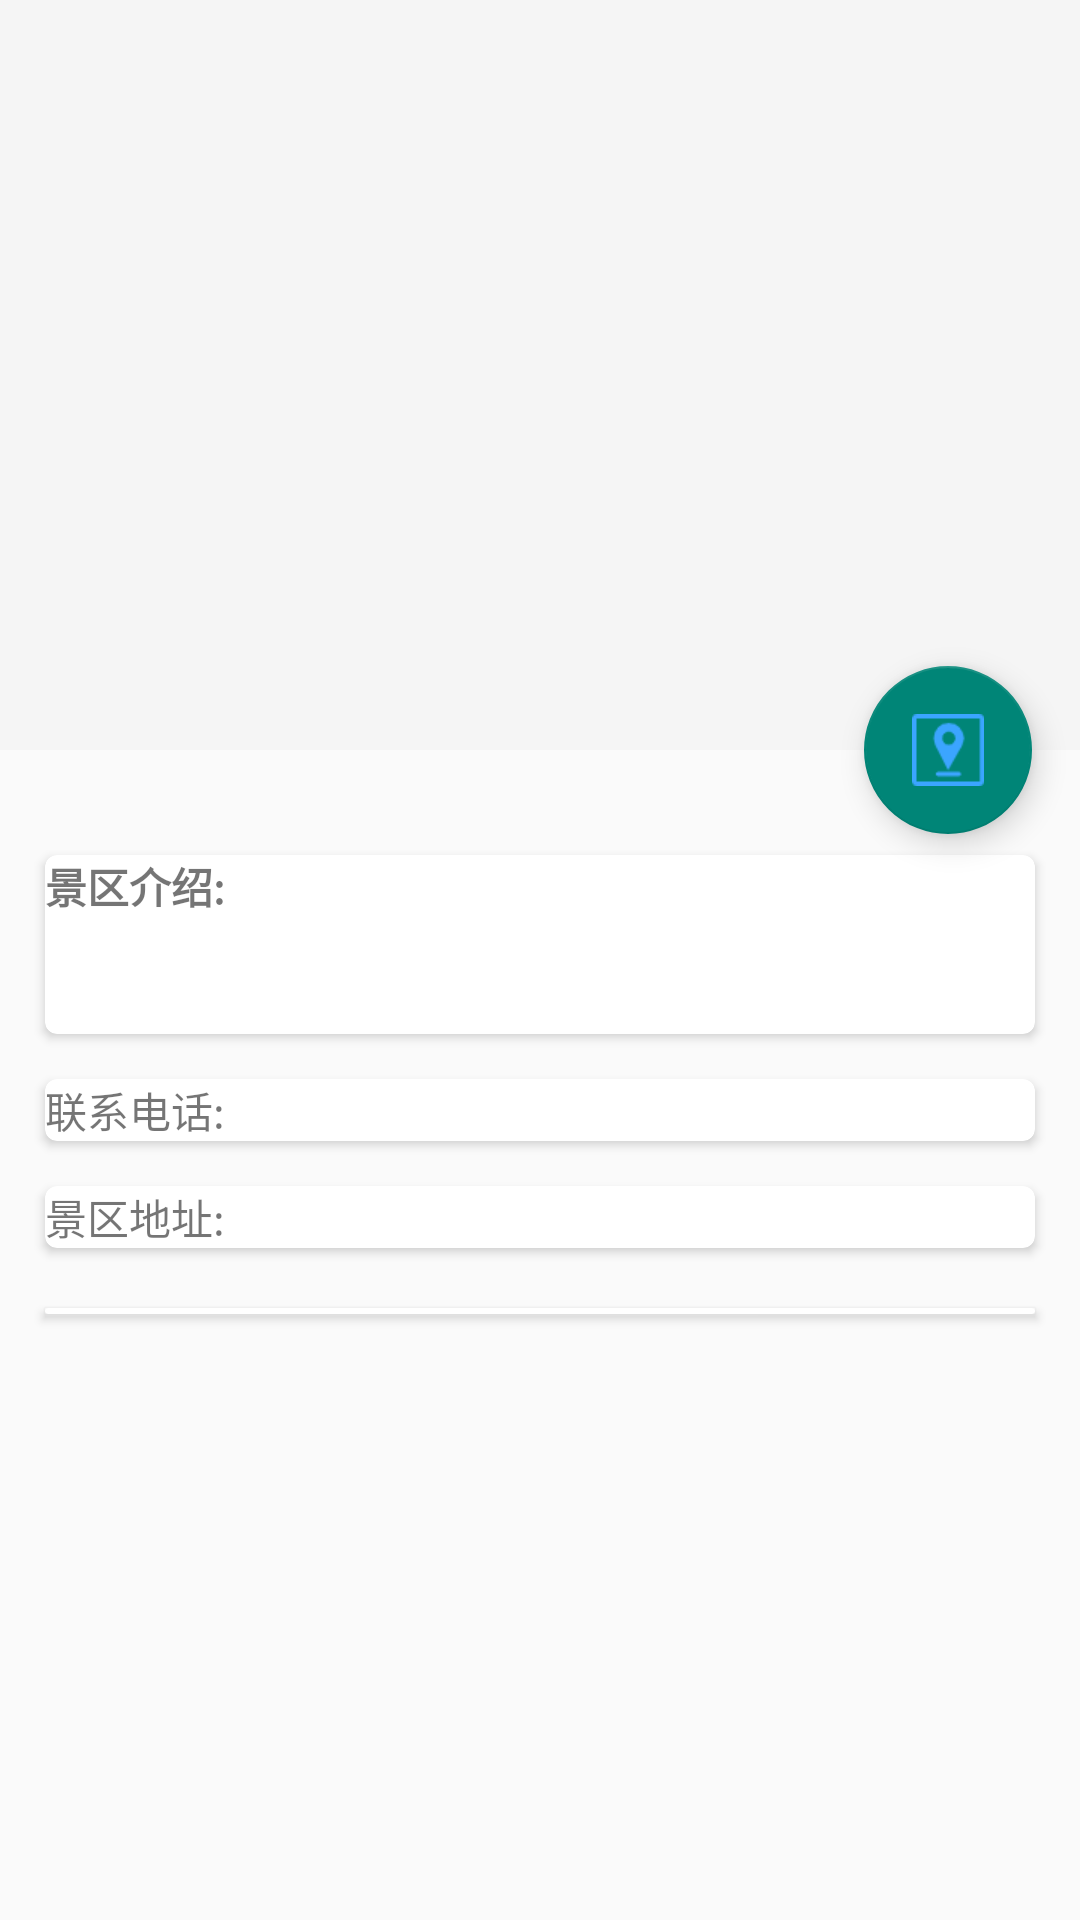

Reconstruct the res/layout file that produces this screen, plus the resources it refers to.
<!-- AndroidManifest.xml: application theme Theme.AppCompat.Light.NoActionBar -->
<!-- res/layout/activity_show_sight.xml -->
<?xml version="1.0" encoding="utf-8"?>
<androidx.constraintlayout.widget.ConstraintLayout xmlns:android="http://schemas.android.com/apk/res/android"
    xmlns:app="http://schemas.android.com/apk/res-auto"
    xmlns:tools="http://schemas.android.com/tools"
    android:layout_width="match_parent"
    android:layout_height="match_parent"
    tools:context=".ShowSightActivity">
    <androidx.coordinatorlayout.widget.CoordinatorLayout
        android:layout_width="match_parent"
        android:layout_height="match_parent">
        <com.google.android.material.appbar.AppBarLayout
            android:id="@+id/appBar"
            android:layout_width="match_parent"
            android:layout_height="250dp">
            <com.google.android.material.appbar.CollapsingToolbarLayout
                android:id="@+id/collapsing_toolbar"
                android:layout_width="match_parent"
                android:layout_height="match_parent"
                android:theme="@style/ThemeOverlay.AppCompat.Dark.ActionBar"
                app:contentScrim="?attr/colorPrimary"
                app:layout_scrollFlags="scroll|exitUntilCollapsed">
                <ImageView
                    android:id="@+id/sight_image_view"
                    android:layout_width="match_parent"
                    android:layout_height="match_parent"
                    android:scaleType="centerCrop"
                    app:layout_collapseMode="parallax"/>
                <androidx.appcompat.widget.Toolbar
                    android:id="@+id/toolbar"
                    android:layout_width="match_parent"
                    android:layout_height="?attr/actionBarSize"
                    app:layout_collapseMode="pin"/>

            </com.google.android.material.appbar.CollapsingToolbarLayout>
        </com.google.android.material.appbar.AppBarLayout>
        <androidx.core.widget.NestedScrollView
            android:layout_width="match_parent"
            android:layout_height="match_parent"
            app:layout_behavior="@string/appbar_scrolling_view_behavior">

            <LinearLayout
                android:orientation="vertical"
                android:layout_width="match_parent"
                android:layout_height="wrap_content">
                <androidx.cardview.widget.CardView
                    android:layout_width="match_parent"
                    android:layout_height="wrap_content"
                    android:layout_marginBottom="15dp"
                    android:layout_marginLeft="15dp"
                    android:layout_marginRight="15dp"
                    android:layout_marginTop="35dp"
                    app:cardCornerRadius="4dp">
                    <LinearLayout
                        android:layout_width="match_parent"
                        android:layout_height="wrap_content"
                        android:orientation="vertical">
                        <TextView
                            android:layout_width="wrap_content"
                            android:layout_height="wrap_content"
                            android:textStyle="bold"
                            android:text="景区介绍:"/>

                        <TextView
                            android:id="@+id/sight_content_text"
                            android:layout_width="match_parent"
                            android:layout_height="wrap_content"
                            android:layout_margin="10dp"/>

                    </LinearLayout>
                </androidx.cardview.widget.CardView>

                <androidx.cardview.widget.CardView
                    android:layout_width="match_parent"
                    android:layout_height="wrap_content"
                    android:layout_marginBottom="15dp"
                    android:layout_marginLeft="15dp"
                    android:layout_marginRight="15dp"
                    app:cardCornerRadius="4dp">
                    <TextView
                        android:id="@+id/show_sight_contact"
                        android:layout_width="match_parent"
                        android:layout_height="match_parent"
                        android:text="联系电话:"/>

                </androidx.cardview.widget.CardView>

                <androidx.cardview.widget.CardView
                    android:layout_width="match_parent"
                    android:layout_height="wrap_content"
                    android:layout_marginBottom="15dp"
                    android:layout_marginLeft="15dp"
                    android:layout_marginRight="15dp"
                    app:cardCornerRadius="4dp">
                    <TextView
                        android:id="@+id/show_sight_address"
                        android:layout_width="match_parent"
                        android:layout_height="match_parent"
                        android:text="景区地址:"/>

                </androidx.cardview.widget.CardView>

                <androidx.cardview.widget.CardView
                    android:layout_width="match_parent"
                    android:layout_height="wrap_content"
                    android:layout_marginBottom="15dp"
                    android:layout_marginLeft="15dp"
                    android:layout_marginRight="15dp"
                    android:layout_marginTop="5dp"
                    app:cardCornerRadius="4dp">
                    <androidx.recyclerview.widget.RecyclerView
                        android:id="@+id/show_sight_spot_list"
                        android:layout_marginTop="2dp"
                        android:layout_marginLeft="5dp"
                        android:layout_marginRight="5dp"
                        android:scrollbarSize="5dp"
                        android:scrollbars="vertical"
                        android:scrollbarThumbVertical="@color/colorBlack"
                        android:layout_width="match_parent"
                        android:layout_height="wrap_content">

                    </androidx.recyclerview.widget.RecyclerView>
                </androidx.cardview.widget.CardView>

            </LinearLayout>
        </androidx.core.widget.NestedScrollView>
        <com.google.android.material.floatingactionbutton.FloatingActionButton
            android:id="@+id/go_travel"
            android:layout_width="wrap_content"
            android:layout_height="wrap_content"
            android:layout_margin="16dp"
            android:src="@drawable/icon_start_location"
            app:layout_anchor="@id/appBar"
            app:layout_anchorGravity="bottom|end"/>
    </androidx.coordinatorlayout.widget.CoordinatorLayout>

</androidx.constraintlayout.widget.ConstraintLayout>
<!-- resources referenced by this layout -->
<resources>
  <!-- drawable icon_start_location: png bitmap (drawable, 1129 bytes) -->
</resources>
